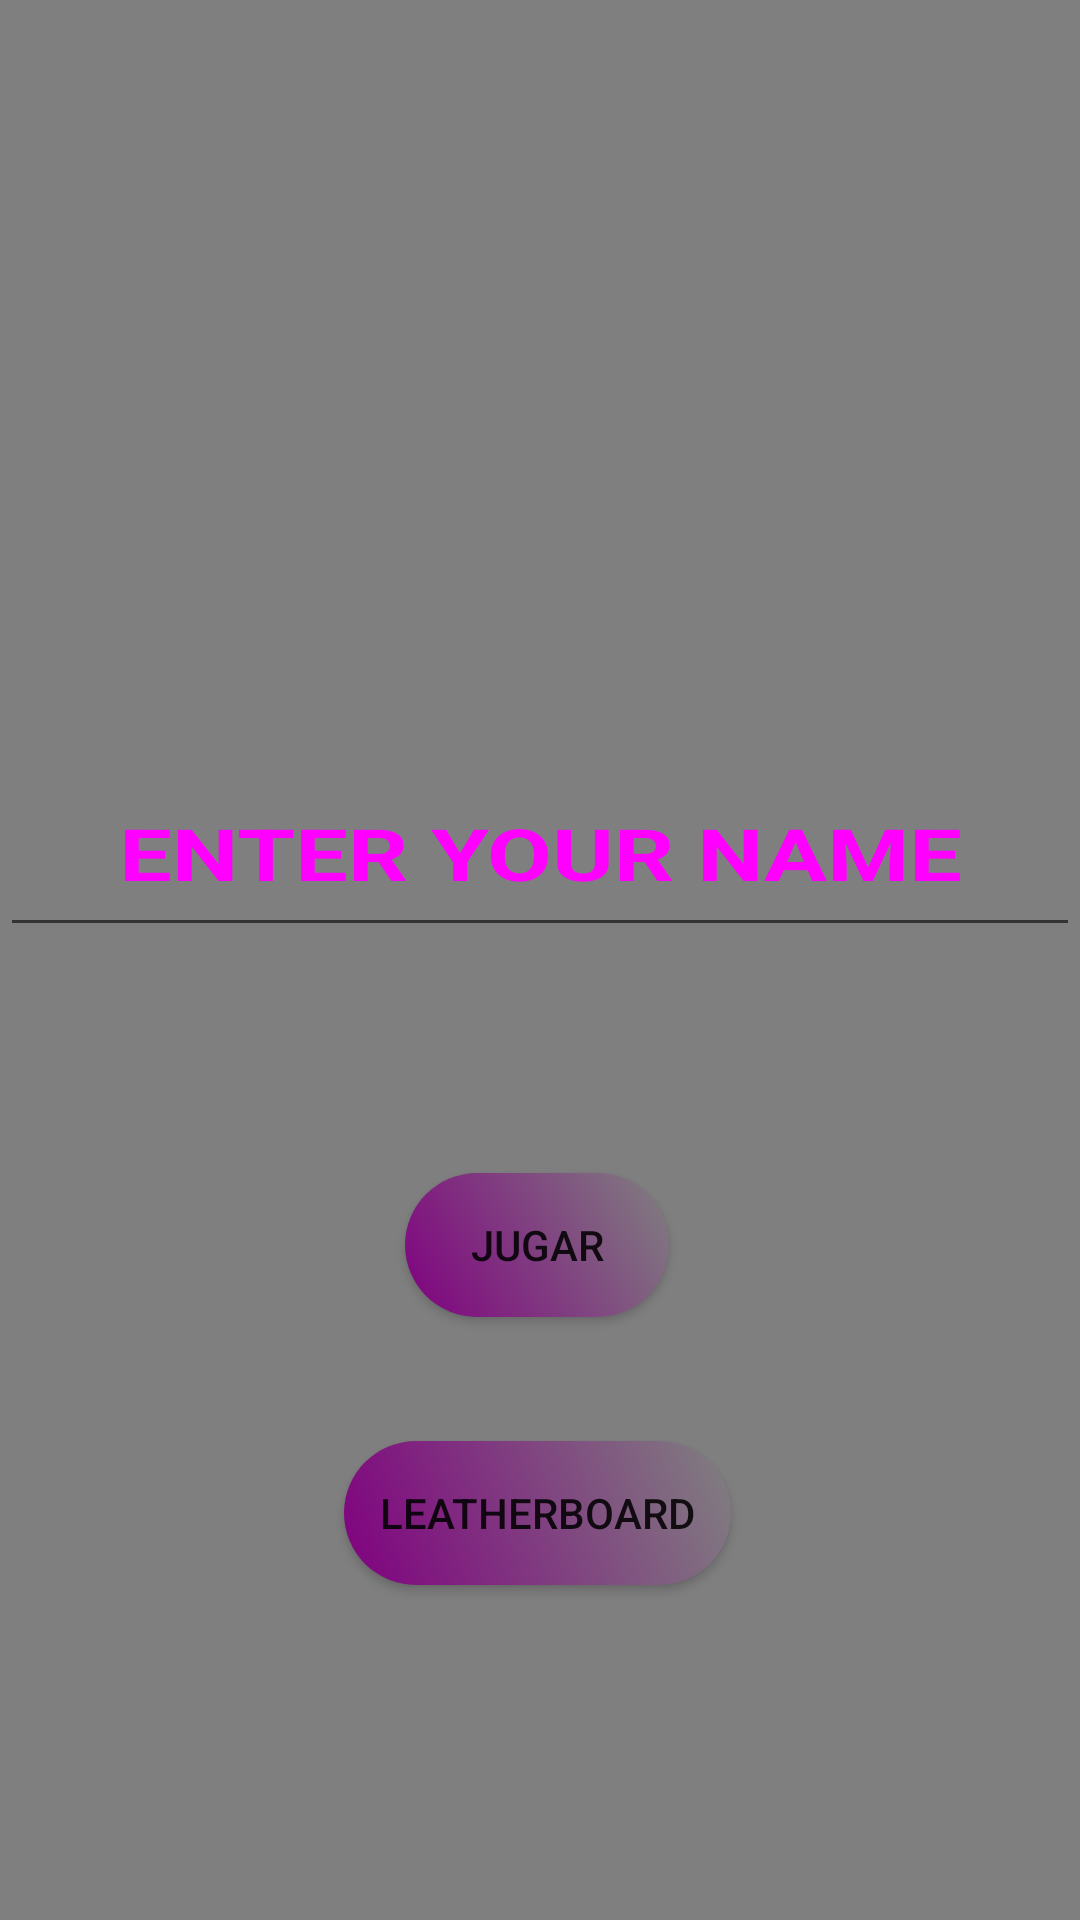

Android layout source for this screen:
<!-- AndroidManifest.xml: fallback theme Theme.MaterialComponents.DayNight.NoActionBar -->
<!-- res/layout/menu_principal.xml -->
<?xml version="1.0" encoding="utf-8"?>
<androidx.constraintlayout.widget.ConstraintLayout xmlns:android="http://schemas.android.com/apk/res/android"
    xmlns:app="http://schemas.android.com/apk/res-auto"
    xmlns:tools="http://schemas.android.com/tools"
    android:layout_width="match_parent"
    android:layout_height="match_parent"
    tools:context=".MenuPrincipal"
    android:theme="@style/miTema"
    android:background="@color/miFonfo">


    
    <androidx.constraintlayout.widget.Guideline
        android:id="@+id/guideline0_5"
        android:layout_width="wrap_content"
        android:layout_height="wrap_content"
        android:orientation="horizontal"
        app:layout_constraintGuide_percent="0.009" />



    <androidx.constraintlayout.widget.Guideline
        android:id="@+id/guideline2"
        android:layout_width="wrap_content"
        android:layout_height="wrap_content"
        android:orientation="horizontal"
        app:layout_constraintGuide_percent="0.98" />

    <androidx.constraintlayout.widget.Guideline
        android:id="@+id/guideline3"
        android:layout_width="wrap_content"
        android:layout_height="wrap_content"
        android:orientation="vertical"
        app:layout_constraintGuide_percent="0.94" />

    <androidx.constraintlayout.widget.Guideline
        android:id="@+id/guideline4"
        android:layout_width="wrap_content"
        android:layout_height="wrap_content"
        android:orientation="vertical"
        app:layout_constraintGuide_percent="0.05352798" />


    


    <RelativeLayout
        android:id="@+id/videoLayout"
        android:layout_width="match_parent"
        android:layout_height="match_parent">


        <VideoView
            android:id="@+id/videoView"
            android:layout_width="match_parent"
            android:layout_height="match_parent"
            app:layout_constraintEnd_toEndOf="parent"
            app:layout_constraintStart_toStartOf="parent"
            app:layout_constraintTop_toTopOf="parent" />


    </RelativeLayout>



    <Button
        android:id="@+id/botonJugar"
        style="@style/BotonMorado"
        android:layout_width="wrap_content"
        android:layout_height="wrap_content"
        android:background="@drawable/boton_redondo"
        android:padding="12dp"
        android:text="Jugar"
        android:textAllCaps="true"
        app:layout_constraintBottom_toTopOf="@+id/guideline2"
        app:layout_constraintEnd_toStartOf="@+id/guideline3"
        app:layout_constraintHorizontal_bias="0.501"
        app:layout_constraintStart_toStartOf="@+id/guideline4"
        app:layout_constraintTop_toTopOf="parent"
        app:layout_constraintVertical_bias="0.675" />

    <Button
        android:id="@+id/botonLeatherBoard"
        style="@style/BotonMorado"
        android:layout_width="wrap_content"
        android:layout_height="wrap_content"
        android:background="@drawable/boton_redondo"
        android:padding="12dp"
        android:text="Leatherboard"
        android:textAllCaps="true"
        app:layout_constraintBottom_toTopOf="@+id/guideline2"
        app:layout_constraintEnd_toStartOf="@+id/guideline3"
        app:layout_constraintHorizontal_bias="0.501"
        app:layout_constraintStart_toStartOf="@+id/guideline4"
        app:layout_constraintTop_toTopOf="parent"
        app:layout_constraintVertical_bias="0.829" />

    <com.google.android.material.textfield.TextInputEditText
        android:id="@+id/miTextfield"
        style="@style/BotonMorado"
        android:layout_width="match_parent"
        android:layout_height="66dp"
        android:gravity="center"
        android:hint="ENTER YOUR NAME"
        android:includeFontPadding="true"
        android:inputType="text"
        android:selectAllOnFocus="true"
        android:singleLine="true"
        android:textAllCaps="true"
        android:textAppearance="@style/TextAppearance.AppCompat.Body1"
        android:textColor="#ff00ff"
        android:textColorHighlight="#ff00ff"
        android:textColorHint="#ff00ff"
        android:textColorLink="#ff00ff"
        android:textIsSelectable="true"
        android:textScaleX="1.3"
        android:textSize="24sp"
        android:textStyle="bold"
        android:theme="@style/BotonMorado"
        app:layout_constraintBottom_toTopOf="@+id/guideline2"
        app:layout_constraintEnd_toStartOf="@+id/guideline3"
        app:layout_constraintStart_toStartOf="@+id/guideline4"
        app:layout_constraintTop_toTopOf="parent"
        app:layout_constraintVertical_bias="0.445" />

</androidx.constraintlayout.widget.ConstraintLayout>
<!-- resources referenced by this layout -->
<resources>
  <color name="miFonfo">#000228</color>
  <!-- drawable boton_redondo (drawable) -->
  <?xml version="1.0" encoding="utf-8"?>
  <shape xmlns:android="http://schemas.android.com/apk/res/android"
      android:shape="rectangle">
  
      <corners android:radius="100dp" />
      <gradient
          android:startColor="#800080"
          android:endColor="#808080"
          android:angle="45" />
  
  </shape>
  <style name="BotonMorado" parent="Widget.MaterialComponents.Button">
          
          <item name="android:textColor">@color/white</item>
          <item name="android:textSize">18sp</item>
          <item name="android:padding">12dp</item>
          <item name="android:radius">8dp</item>
          <item name="android:minHeight">48dp</item>
          <item name="android:minWidth">0dp</item>
          <item name="android:layout_width">wrap_content</item>
          <item name="android:layout_height">wrap_content</item>
          <item name="android:layout_margin">8dp</item>
          
          <item name="android:textAllCaps">false</item>
      </style>
  <style name="miTema" parent="Theme.MaterialComponents.DayNight.NoActionBar">
  
          
          <item name="colorPrimary">@color/purple_500</item>
          <item name="colorPrimaryVariant">@color/purple_700</item>
          <item name="colorOnPrimary">@color/white</item>
  
          
          <item name="colorSecondary">@color/teal_200</item>
          <item name="colorSecondaryVariant">@color/teal_700</item>
          <item name="colorOnSecondary">@color/black</item>
  
          
          <item name="android:windowBackground">@color/black</item>
  
          
          <item name="android:textColor">@color/white</item>
  
          
          <item name="buttonStyle">@style/BotonMorado</item>
      </style>
  <color name="white">#FFFFFF</color>
  <color name="purple_500">#6200EE</color>
  <color name="purple_700">#3700B3</color>
  <color name="teal_200">#03DAC5</color>
  <color name="teal_700">#018786</color>
  <color name="black">#000000</color>
</resources>
